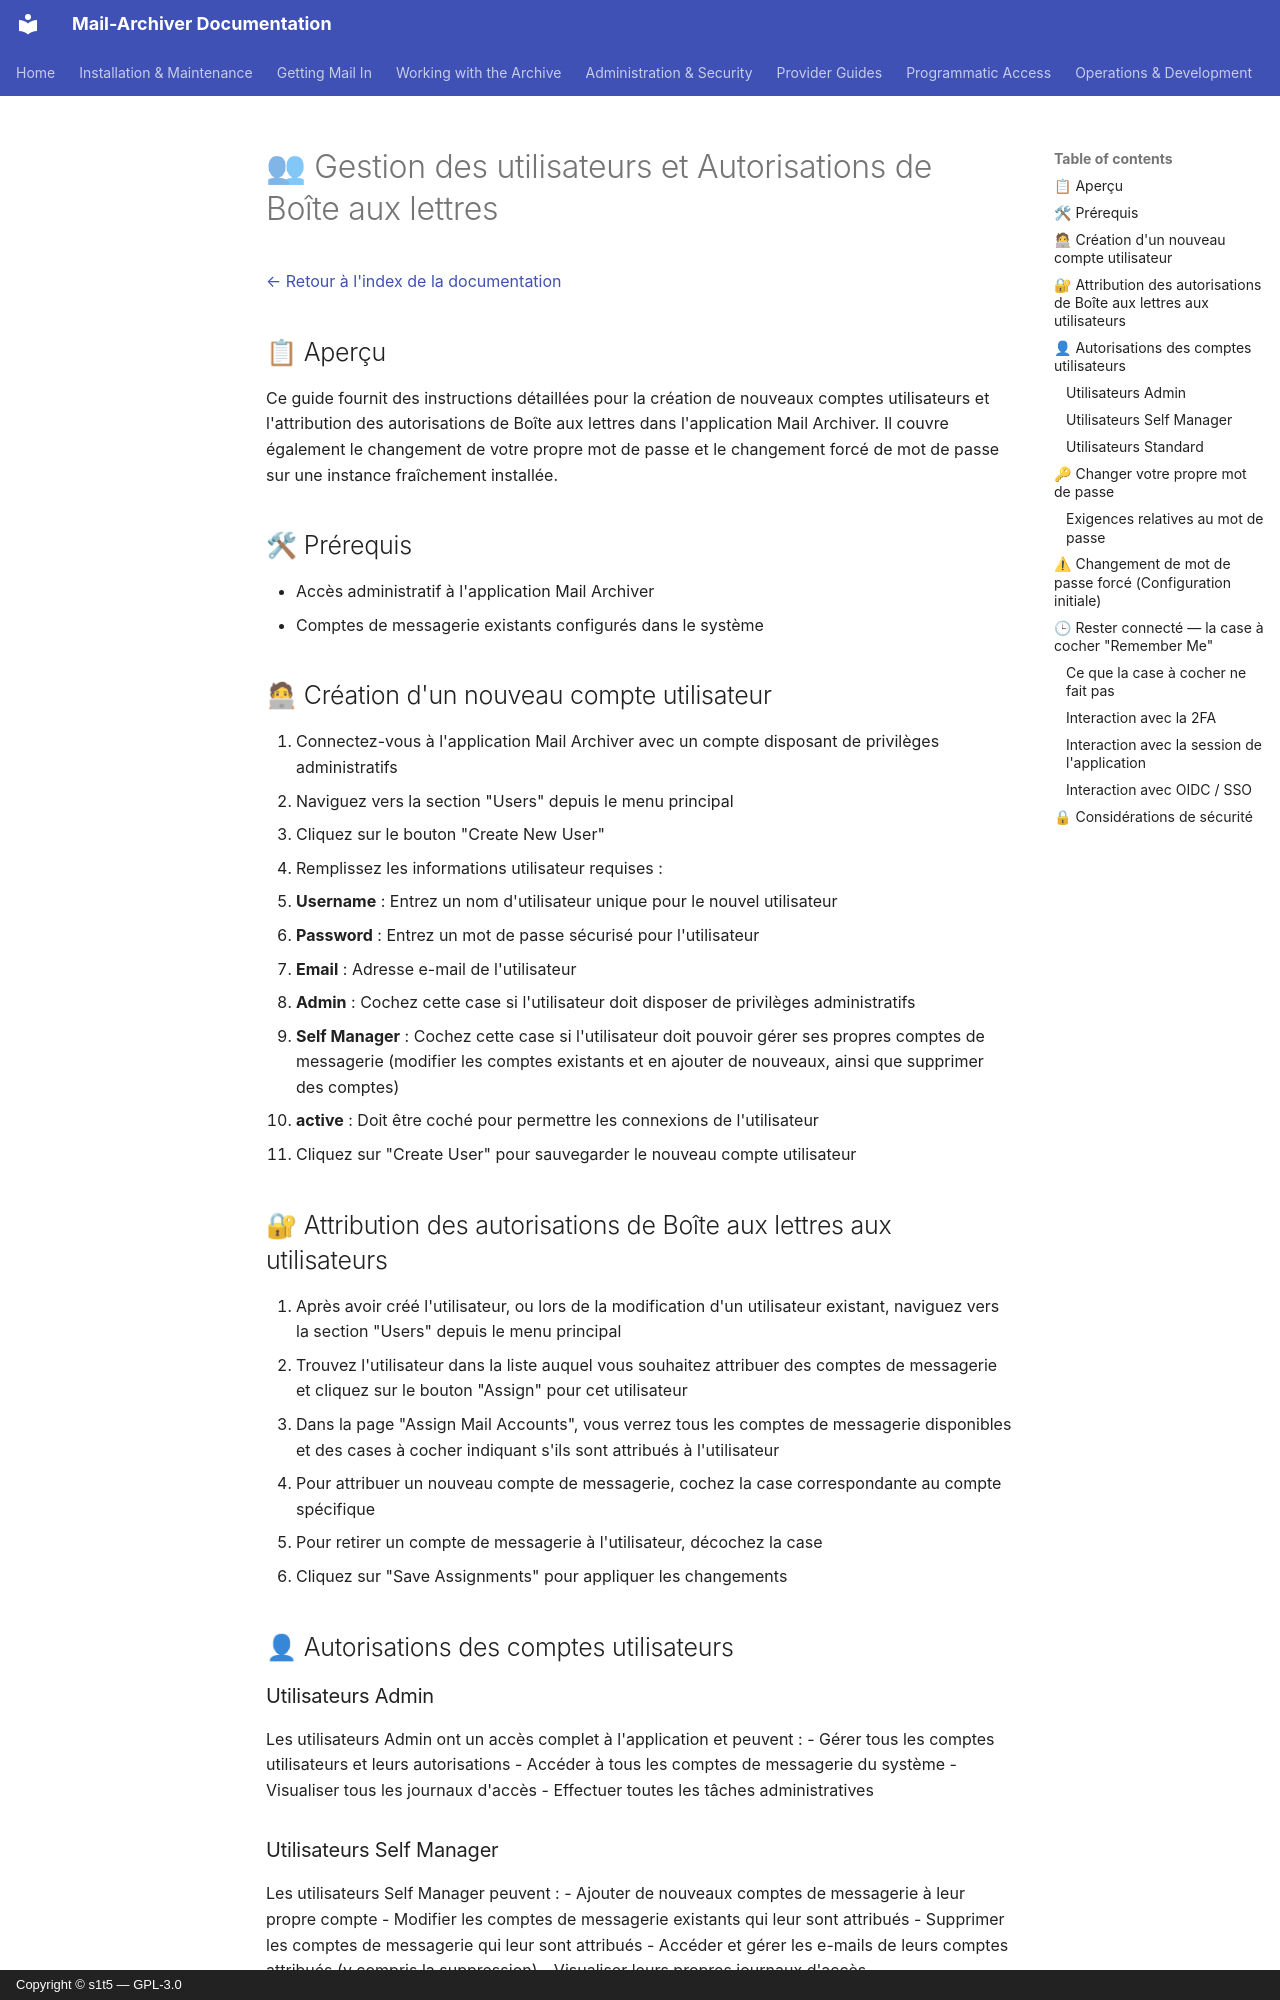

repository: s1t5/mail-archiver · page: UserManagement.fr/index.html · generator: mkdocs · copyright: Copyright © s1t5 — GPL-3.0

# 👥 Gestion des utilisateurs et Autorisations de Boîte aux lettres {#user-management-and-mailbox-permissions}

[← Retour à l'index de la documentation](index.md)

## 📋 Aperçu {#overview}

Ce guide fournit des instructions détaillées pour la création de nouveaux comptes utilisateurs et l'attribution des autorisations de Boîte aux lettres dans l'application Mail Archiver. Il couvre également le changement de votre propre mot de passe et le changement forcé de mot de passe sur une instance fraîchement installée.


## 🛠 Prérequis {#prerequisites}

- Accès administratif à l'application Mail Archiver
- Comptes de messagerie existants configurés dans le système

## 🧑💻 Création d'un nouveau compte utilisateur {#creating-a-new-user-account}

1. Connectez-vous à l'application Mail Archiver avec un compte disposant de privilèges administratifs
2. Naviguez vers la section "Users" depuis le menu principal
3. Cliquez sur le bouton "Create New User"
4. Remplissez les informations utilisateur requises :
   - **Username** : Entrez un nom d'utilisateur unique pour le nouvel utilisateur
   - **Password** : Entrez un mot de passe sécurisé pour l'utilisateur
   - **Email** : Adresse e-mail de l'utilisateur
   - **Admin** : Cochez cette case si l'utilisateur doit disposer de privilèges administratifs
   - **Self Manager** : Cochez cette case si l'utilisateur doit pouvoir gérer ses propres comptes de messagerie (modifier les comptes existants et en ajouter de nouveaux, ainsi que supprimer des comptes)
   - **active** : Doit être coché pour permettre les connexions de l'utilisateur
5. Cliquez sur "Create User" pour sauvegarder le nouveau compte utilisateur

## 🔐 Attribution des autorisations de Boîte aux lettres aux utilisateurs {#assigning-mailbox-permissions-to-users}

1. Après avoir créé l'utilisateur, ou lors de la modification d'un utilisateur existant, naviguez vers la section "Users" depuis le menu principal
2. Trouvez l'utilisateur dans la liste auquel vous souhaitez attribuer des comptes de messagerie et cliquez sur le bouton "Assign" pour cet utilisateur
3. Dans la page "Assign Mail Accounts", vous verrez tous les comptes de messagerie disponibles et des cases à cocher indiquant s'ils sont attribués à l'utilisateur
5. Pour attribuer un nouveau compte de messagerie, cochez la case correspondante au compte spécifique
6. Pour retirer un compte de messagerie à l'utilisateur, décochez la case
7. Cliquez sur "Save Assignments" pour appliquer les changements

## 👤 Autorisations des comptes utilisateurs {#user-account-permissions}

### Utilisateurs Admin {#admin-users}
Les utilisateurs Admin ont un accès complet à l'application et peuvent :
- Gérer tous les comptes utilisateurs et leurs autorisations
- Accéder à tous les comptes de messagerie du système
- Visualiser tous les journaux d'accès
- Effectuer toutes les tâches administratives

### Utilisateurs Self Manager {#self-manager-users}
Les utilisateurs Self Manager peuvent :
- Ajouter de nouveaux comptes de messagerie à leur propre compte
- Modifier les comptes de messagerie existants qui leur sont attribués
- Supprimer les comptes de messagerie qui leur sont attribués
- Accéder et gérer les e-mails de leurs comptes attribués (y compris la suppression)
- Visualiser leurs propres journaux d'accès

### Utilisateurs Standard {#standard-users}
Les utilisateurs Standard ont un accès limité et peuvent :
- Visualiser les e-mails archivés des comptes de messagerie attribués
- Rechercher au sein de leurs comptes de messagerie attribués
- Exporter des e-mails de leurs comptes attribués
- Restaurer des e-mails de leurs comptes attribués
- Accéder aux pièces jointes des e-mails de leurs comptes attribués
